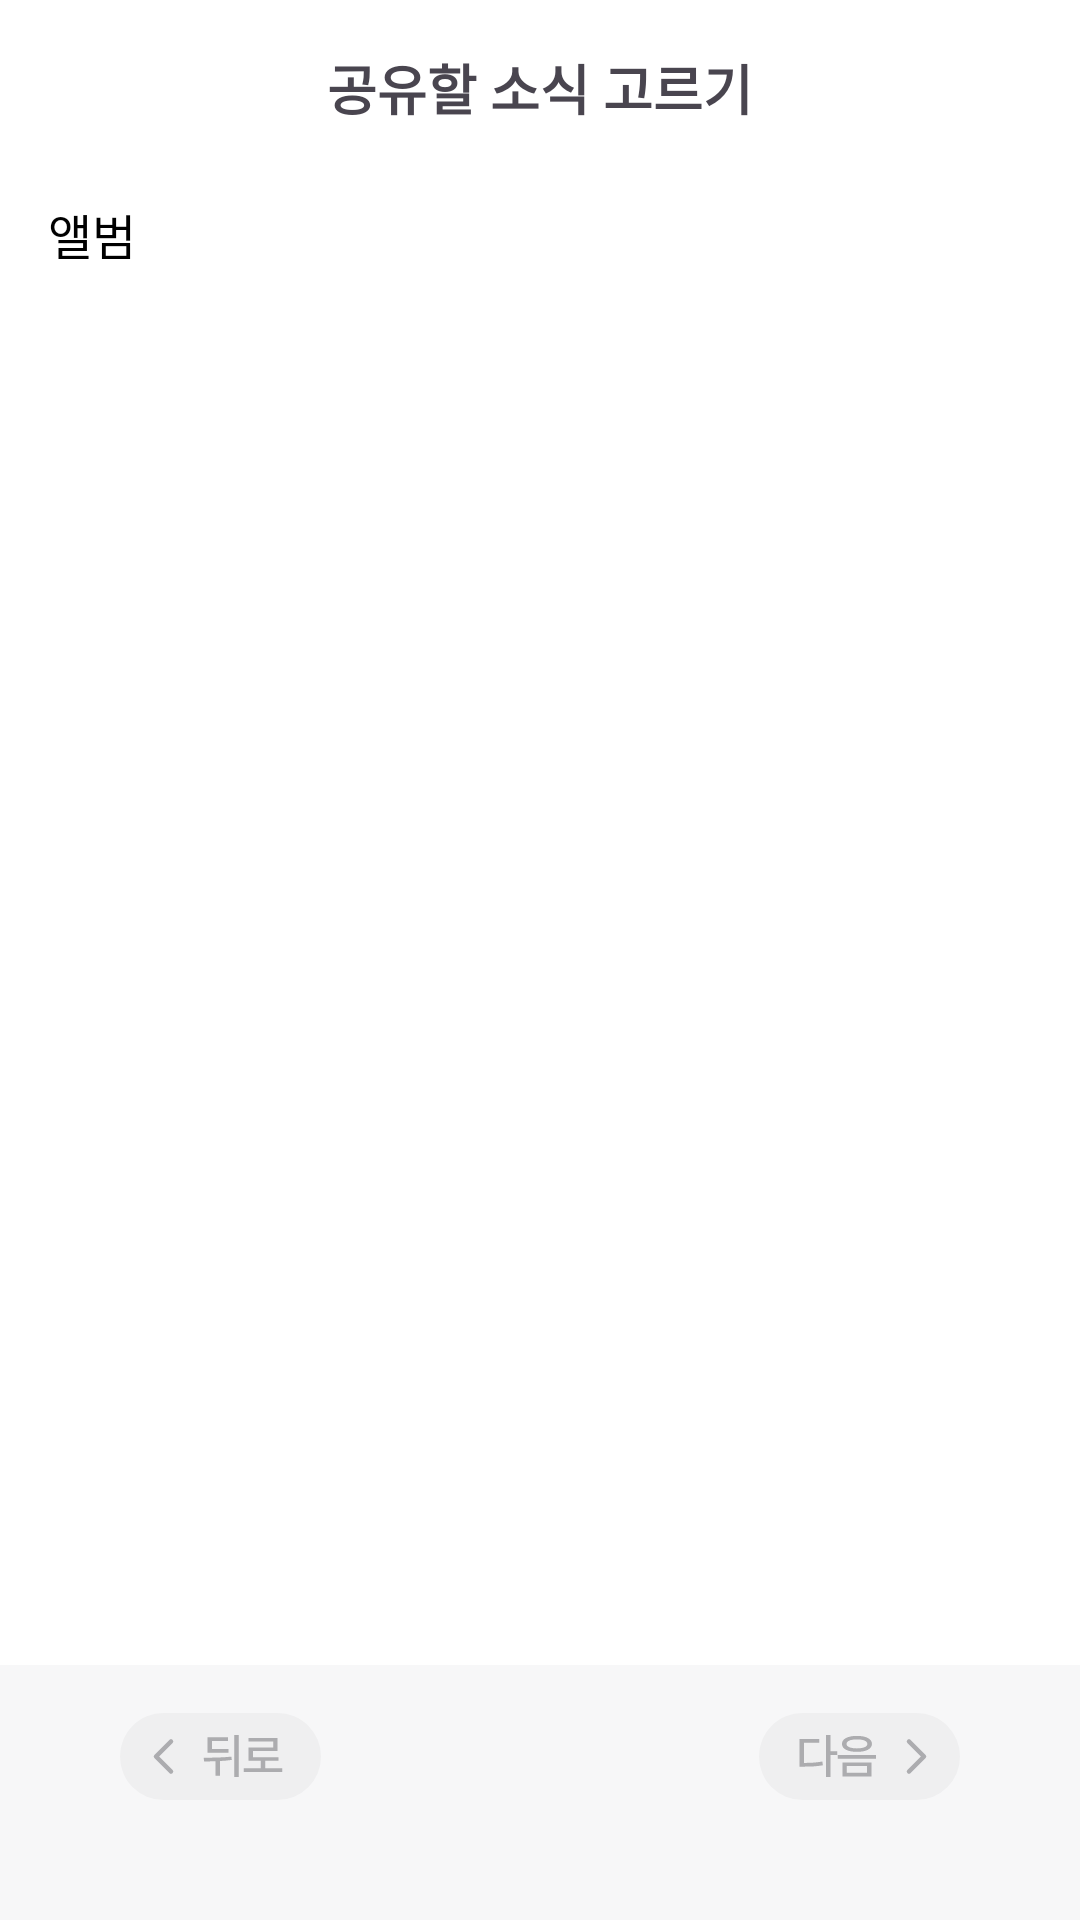

Write the Android layout XML for this screen, with the resource values it uses.
<!-- AndroidManifest.xml: application theme Theme.FamilySNS -->
<!-- res/layout/fragment_album.xml -->
<?xml version="1.0" encoding="utf-8"?>
<LinearLayout xmlns:android="http://schemas.android.com/apk/res/android"
    xmlns:app="http://schemas.android.com/apk/res-auto"
    android:layout_width="match_parent"
    android:layout_height="match_parent"
    android:orientation="vertical">

    
    <LinearLayout
        android:layout_width="match_parent"
        android:layout_height="wrap_content"
        android:orientation="horizontal"
        android:gravity="center_vertical"
        android:padding="16dp"
        android:background="@android:color/white">

        <TextView
            android:id="@+id/text_album_title"
            android:layout_width="0dp"
            android:layout_height="wrap_content"
            android:layout_weight="1"
            android:text="공유할 소식 고르기"
            android:textSize="18sp"
            android:textStyle="bold"
            android:gravity="center" />

    </LinearLayout>

    
    <LinearLayout
        android:layout_width="match_parent"
        android:layout_height="wrap_content"
        android:orientation="horizontal"
        android:gravity="center_vertical"
        android:paddingHorizontal="16dp"
        android:paddingVertical="8dp"
        android:background="@android:color/white">

        <TextView
            android:layout_width="wrap_content"
            android:layout_height="wrap_content"
            android:text="앨범"
            android:textSize="16sp"
            android:textColor="@android:color/black" />

    </LinearLayout>

    
    <androidx.recyclerview.widget.RecyclerView
        android:id="@+id/recycler_image_grid"
        android:layout_width="match_parent"
        android:layout_height="0dp"
        android:layout_weight="1"
        android:padding="8dp"
        android:background="@android:color/white" />

    
    <androidx.constraintlayout.widget.ConstraintLayout 
        android:layout_width="match_parent"
        android:layout_height="wrap_content">

        
        <LinearLayout
            android:id="@+id/button_layout"
            android:layout_width="0dp"
            android:layout_height="wrap_content"
            android:orientation="horizontal"
            android:gravity="center"
            android:layout_marginHorizontal="24dp"
            android:layout_marginBottom="24dp"
            app:layout_constraintBottom_toBottomOf="parent"
            app:layout_constraintStart_toStartOf="parent"
            app:layout_constraintEnd_toEndOf="parent">

            <ImageView
                android:id="@+id/btn_back"
                android:layout_width="wrap_content"
                android:layout_height="wrap_content"
                android:src="@drawable/icon_back_default"
                android:background="?attr/selectableItemBackgroundBorderless"
                android:padding="16dp"
                android:gravity="center"
                android:contentDescription="뒤로 가기"/>

            <View
                android:layout_width="0dp"
                android:layout_height="1dp"
                android:layout_weight="1"/>

            <ImageView
                android:id="@+id/btn_next"
                android:layout_width="wrap_content"
                android:layout_height="wrap_content"
                android:src="@drawable/icon_next_default"
                android:background="?attr/selectableItemBackgroundBorderless"
                android:padding="16dp"
                android:gravity="center"
                android:contentDescription="다음"/>
        </LinearLayout>
    </androidx.constraintlayout.widget.ConstraintLayout>

</LinearLayout>
<!-- resources referenced by this layout -->
<resources>
  <!-- drawable icon_back_default (drawable) -->
  <vector xmlns:android="http://schemas.android.com/apk/res/android"
      android:width="67dp"
      android:height="29dp"
      android:viewportWidth="67"
      android:viewportHeight="29">
    <path
        android:pathData="M14.5,0L52.5,0A14.5,14.5 0,0 1,67 14.5L67,14.5A14.5,14.5 0,0 1,52.5 29L14.5,29A14.5,14.5 0,0 1,0 14.5L0,14.5A14.5,14.5 0,0 1,14.5 0z"
        android:fillColor="#EFEFF0"/>
    <path
        android:pathData="M17,9.5L12,14.5L17,19.5"
        android:strokeLineJoin="round"
        android:strokeWidth="1.5"
        android:fillColor="#00000000"
        android:strokeColor="#ACACAF"
        android:strokeLineCap="round"/>
    <path
        android:pathData="M39.568,7.344V21.328H38.099V7.344H39.568ZM27.881,14.906C30.631,14.891 34.099,14.875 37.162,14.547L37.24,15.641C35.943,15.828 34.615,15.945 33.318,16.016V20.891H31.834V16.078C30.498,16.133 29.217,16.141 28.052,16.141L27.881,14.906ZM36.162,12.016V13.234H29.177V8.109H35.974V9.297H30.662V12.016H36.162ZM54.088,18.406V19.656H41.276V18.406H46.916V15.953H42.838V11.5H51.057V9.531H42.807V8.313H52.526V12.688H44.307V14.734H52.854V15.953H48.385V18.406H54.088Z"
        android:fillColor="#ACACAF"/>
  </vector>
  <!-- drawable icon_next_default (drawable) -->
  <vector xmlns:android="http://schemas.android.com/apk/res/android"
      android:width="67dp"
      android:height="29dp"
      android:viewportWidth="67"
      android:viewportHeight="29">
    <path
        android:pathData="M14.5,0L52.5,0A14.5,14.5 0,0 1,67 14.5L67,14.5A14.5,14.5 0,0 1,52.5 29L14.5,29A14.5,14.5 0,0 1,0 14.5L0,14.5A14.5,14.5 0,0 1,14.5 0z"
        android:fillColor="#EFEFF0"/>
    <path
        android:pathData="M23.834,7.328V12.75H26.084V13.969H23.834V21.359H22.349V7.328H23.834ZM20.068,8.672V9.875H15.006V16.641C17.357,16.633 19.123,16.531 21.115,16.172L21.302,17.422C19.115,17.813 17.256,17.891 14.646,17.875H13.521V8.672H20.068ZM32.651,7.625C35.729,7.625 37.651,8.625 37.651,10.313C37.651,11.969 35.729,12.953 32.651,12.953C29.588,12.953 27.651,11.969 27.651,10.313C27.651,8.625 29.588,7.625 32.651,7.625ZM32.651,8.797C30.494,8.797 29.166,9.344 29.182,10.313C29.166,11.25 30.494,11.781 32.651,11.797C34.791,11.781 36.119,11.25 36.119,10.313C36.119,9.344 34.791,8.797 32.651,8.797ZM37.479,16.484V21.156H27.807V16.484H37.479ZM29.276,17.672V19.953H36.041V17.672H29.276ZM39.041,14.031V15.234H26.276V14.031H39.041Z"
        android:fillColor="#ACACAF"/>
    <path
        android:pathData="M50,19.5L55,14.5L50,9.5"
        android:strokeLineJoin="round"
        android:strokeWidth="1.5"
        android:fillColor="#00000000"
        android:strokeColor="#ACACAF"
        android:strokeLineCap="round"/>
  </vector>
  <style name="Theme.FamilySNS" parent="Base.Theme.FamilySNS" />
  <style name="Base.Theme.FamilySNS" parent="Theme.Material3.DayNight.NoActionBar">
          
          <item name="colorPrimary">@color/button_text_blue</item>
          <item name="colorPrimaryVariant">@color/button_text_blue</item>
          <item name="colorOnPrimary">@color/white</item>
          <item name="colorSecondary">@color/button_text_blue</item>
          <item name="colorSecondaryVariant">@color/button_text_blue</item>
          <item name="colorOnSecondary">@color/white</item>
          <item name="android:statusBarColor">@color/white</item>
          <item name="android:windowLightStatusBar">true</item>
          <item name="android:windowBackground">@color/background_color</item>
      </style>
  <color name="button_text_blue">#3568D6</color>
  <color name="white">#FFFFFFFF</color>
  <color name="background_color">#F7F7F8</color>
</resources>
